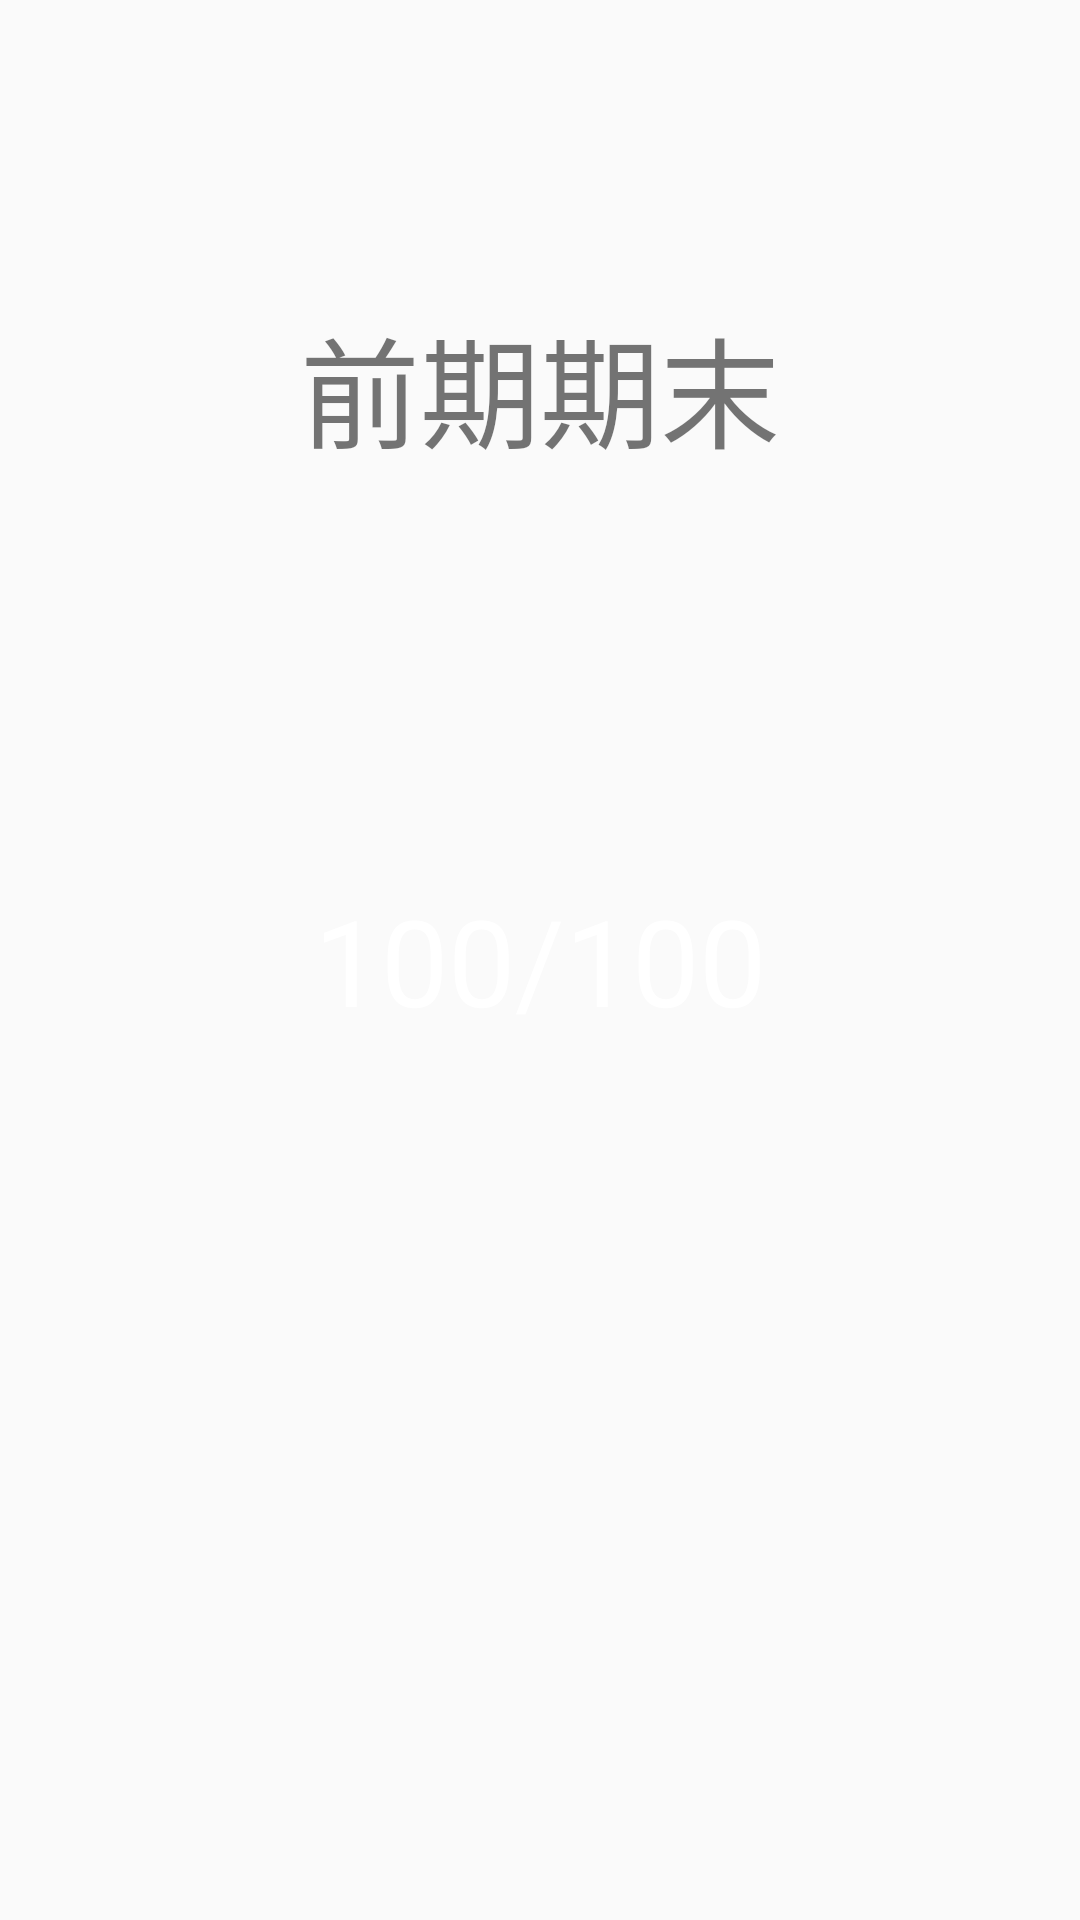

Here is an Android app screen rendered from its layout file. Give the layout XML and the strings, colors and styles it references.
<!-- AndroidManifest.xml: application theme AppTheme -->
<!-- res/layout/material_card_grid_item1.xml -->
<?xml version="1.0" encoding="utf-8"?>
<FrameLayout xmlns:android="http://schemas.android.com/apk/res/android"
    android:layout_width="match_parent"
    android:layout_height="match_parent">


    <ImageView
        android:layout_gravity="center"
        android:layout_width="150dp"
        android:layout_height="150dp"
        android:background="@drawable/circle"
        android:id="@+id/imageView2" />

    <TextView
        android:layout_width="wrap_content"
        android:layout_height="wrap_content"
        android:textSize="40sp"
        android:textColor="#fff"
        android:layout_gravity="center"
        android:text="100/100"/>

    <TextView
        android:layout_width="wrap_content"
        android:layout_height="wrap_content"
        android:textSize="40sp"
        android:layout_gravity="top|center_horizontal"
        android:layout_marginTop="100dp"
        android:text="前期期末"/>

</FrameLayout>
<!-- resources referenced by this layout -->
<resources>
  <style name="AppTheme" parent="Theme.AppCompat.Light.DarkActionBar">
          
      </style>
</resources>
